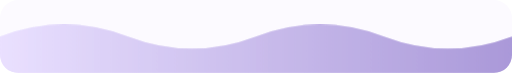
t = 0.00 s
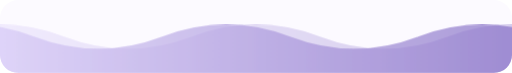
t = 2.75 s
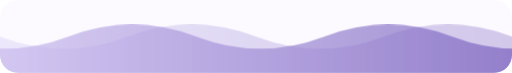
t = 5.50 s
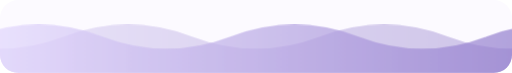
t = 8.25 s

The animated SVG that drew these frames (rendered in a browser with its animation timeline set to each time). Animation: 1 CSS @keyframes rule; frames cover the first 8.25 s, repeats indefinitely.

<svg xmlns="http://www.w3.org/2000/svg" width="840" height="120" viewBox="0 0 840 120" preserveAspectRatio="none"><style>
.wv{animation:wmove linear infinite}
@keyframes wmove{from{transform:translateX(0)}to{transform:translateX(-420px)}}
@media (prefers-reduced-motion:reduce){.wv{animation:none}}
</style><defs><linearGradient id="wg" x1="0" y1="0" x2="1" y2="0"><stop offset="0" stop-color="#E5DAFF"/><stop offset="1" stop-color="#6F55B8"/></linearGradient></defs><clipPath id="wclip"><rect width="840" height="120" rx="30"/></clipPath><g clip-path="url(#wclip)"><rect width="840" height="120" fill="#FCFAFF"/><g opacity="0.35"><path class="wv" style="animation-duration:11s" d="M0 60 Q 105 20 210 60 T 420 60 T 630 60 T 840 60 T 1050 60 T 1260 60 V 120 H 0 Z" fill="url(#wg)"/></g><g opacity="0.7"><path class="wv" style="animation-duration:7.5s" d="M0 60 Q 105 20 210 60 T 420 60 T 630 60 T 840 60 T 1050 60 T 1260 60 V 120 H 0 Z" fill="url(#wg)"/></g></g></svg>
